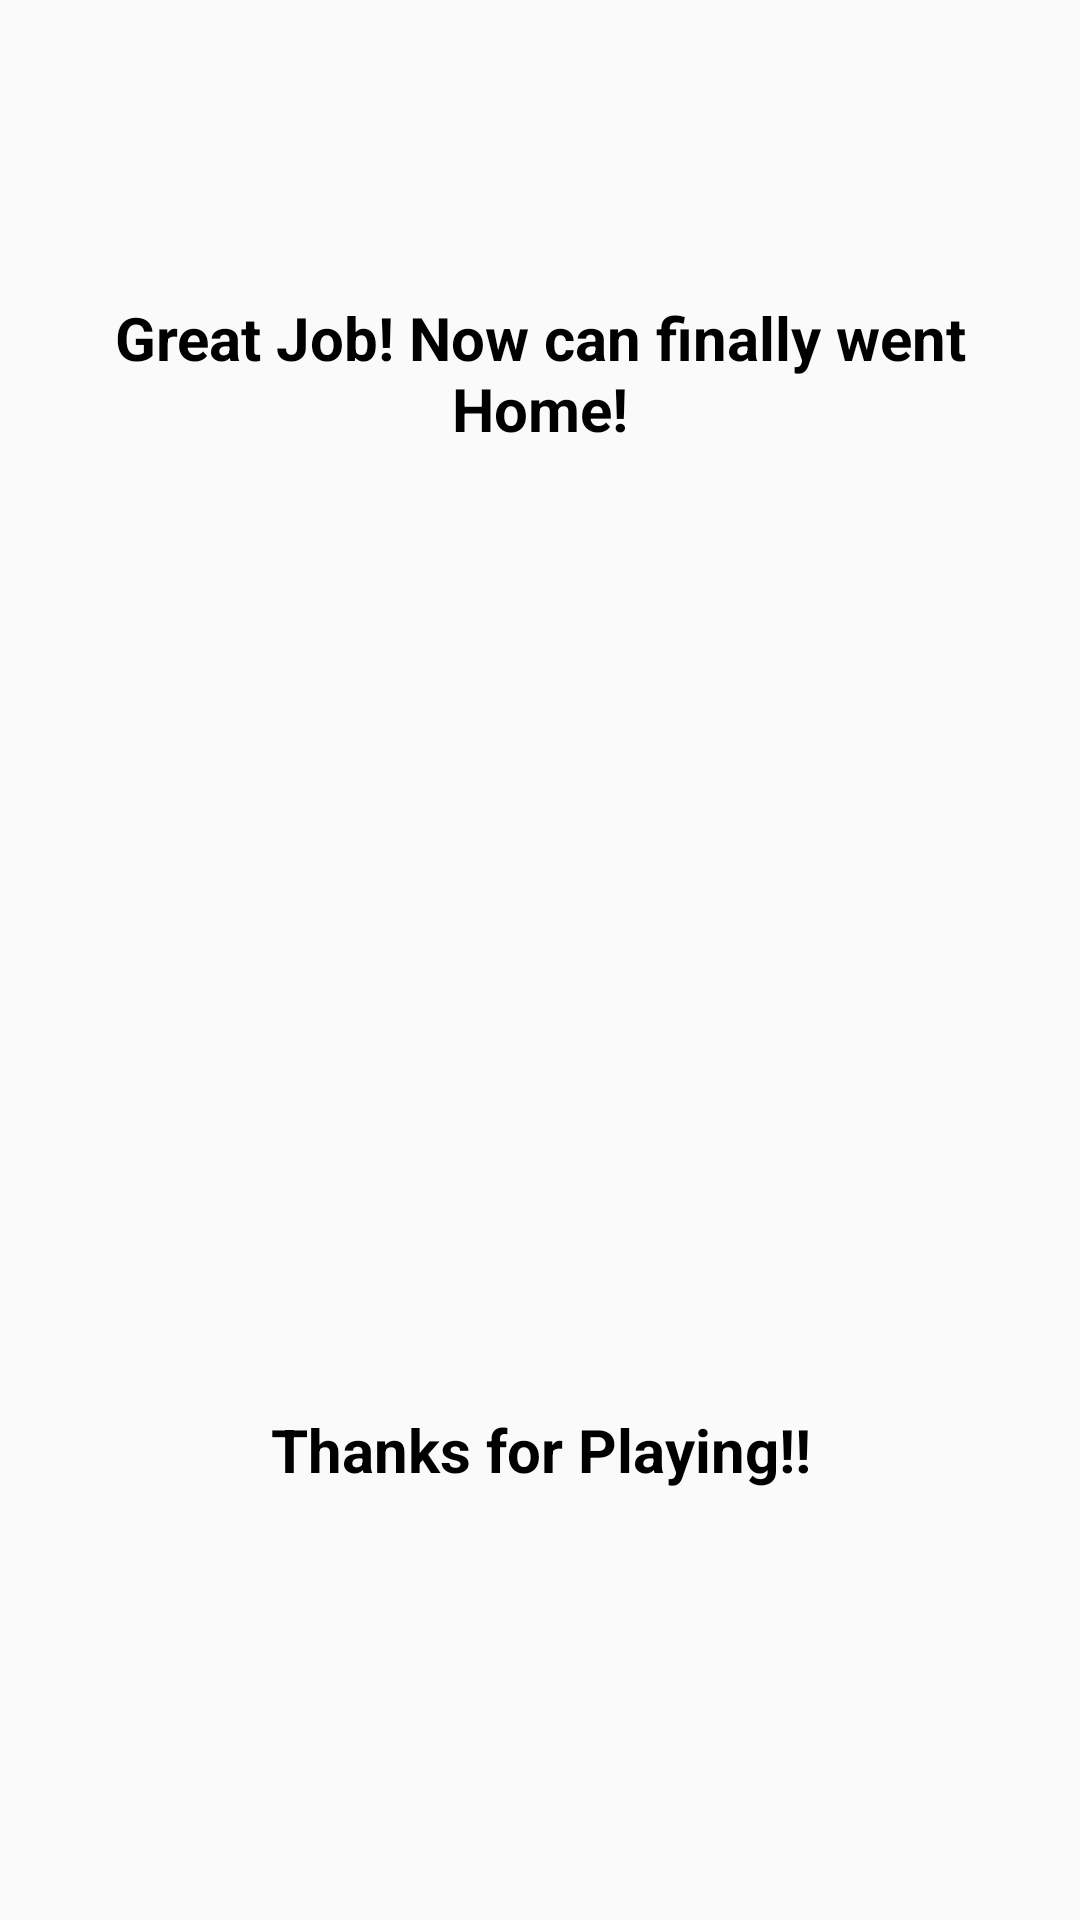

The Android layout XML behind this screen, and the referenced resources:
<!-- AndroidManifest.xml: application theme Theme.P13_LOH_ZHI_Heng_2201765 -->
<!-- res/layout/dialog_final_result3.xml -->
<?xml version="1.0" encoding="utf-8"?>
<LinearLayout xmlns:android="http://schemas.android.com/apk/res/android"
    android:layout_width="wrap_content"
    android:layout_height="wrap_content"
    android:orientation="vertical"
    android:gravity="center"
    android:padding="16dp">

    <TextView
        android:id="@+id/final_text2"
        android:layout_width="wrap_content"
        android:layout_height="wrap_content"
        android:textSize="20sp"
        android:textStyle="bold"
        android:text="Great Job! Now can finally went Home!"
        android:textColor="@android:color/black"
        android:gravity="center"
        android:paddingBottom="10dp" />

    <ImageView
        android:id="@+id/final_image"
        android:layout_width="300dp"
        android:layout_height="300dp"
        android:scaleType="centerInside"
        android:layout_marginBottom="10dp" />

    <TextView
        android:id="@+id/final_text3"
        android:layout_width="wrap_content"
        android:layout_height="wrap_content"
        android:textSize="20sp"
        android:textStyle="bold"
        android:text="Thanks for Playing!!"
        android:textColor="@android:color/black"
        android:gravity="center"
        android:paddingBottom="10dp" />

    <TextView
        android:id="@+id/final_text"
        android:layout_width="wrap_content"
        android:layout_height="wrap_content"
        android:textSize="18sp"
        android:textStyle="bold"
        android:textColor="@android:color/black"
        android:gravity="center"
        android:paddingBottom="10dp" />

</LinearLayout>
<!-- resources referenced by this layout -->
<resources>
  <style name="Theme.P13_LOH_ZHI_Heng_2201765" parent="Base.Theme.P13_LOH_ZHI_Heng_2201765" />
  <style name="Base.Theme.P13_LOH_ZHI_Heng_2201765" parent="Theme.AppCompat.Light.NoActionBar">
          
          
      </style>
</resources>
